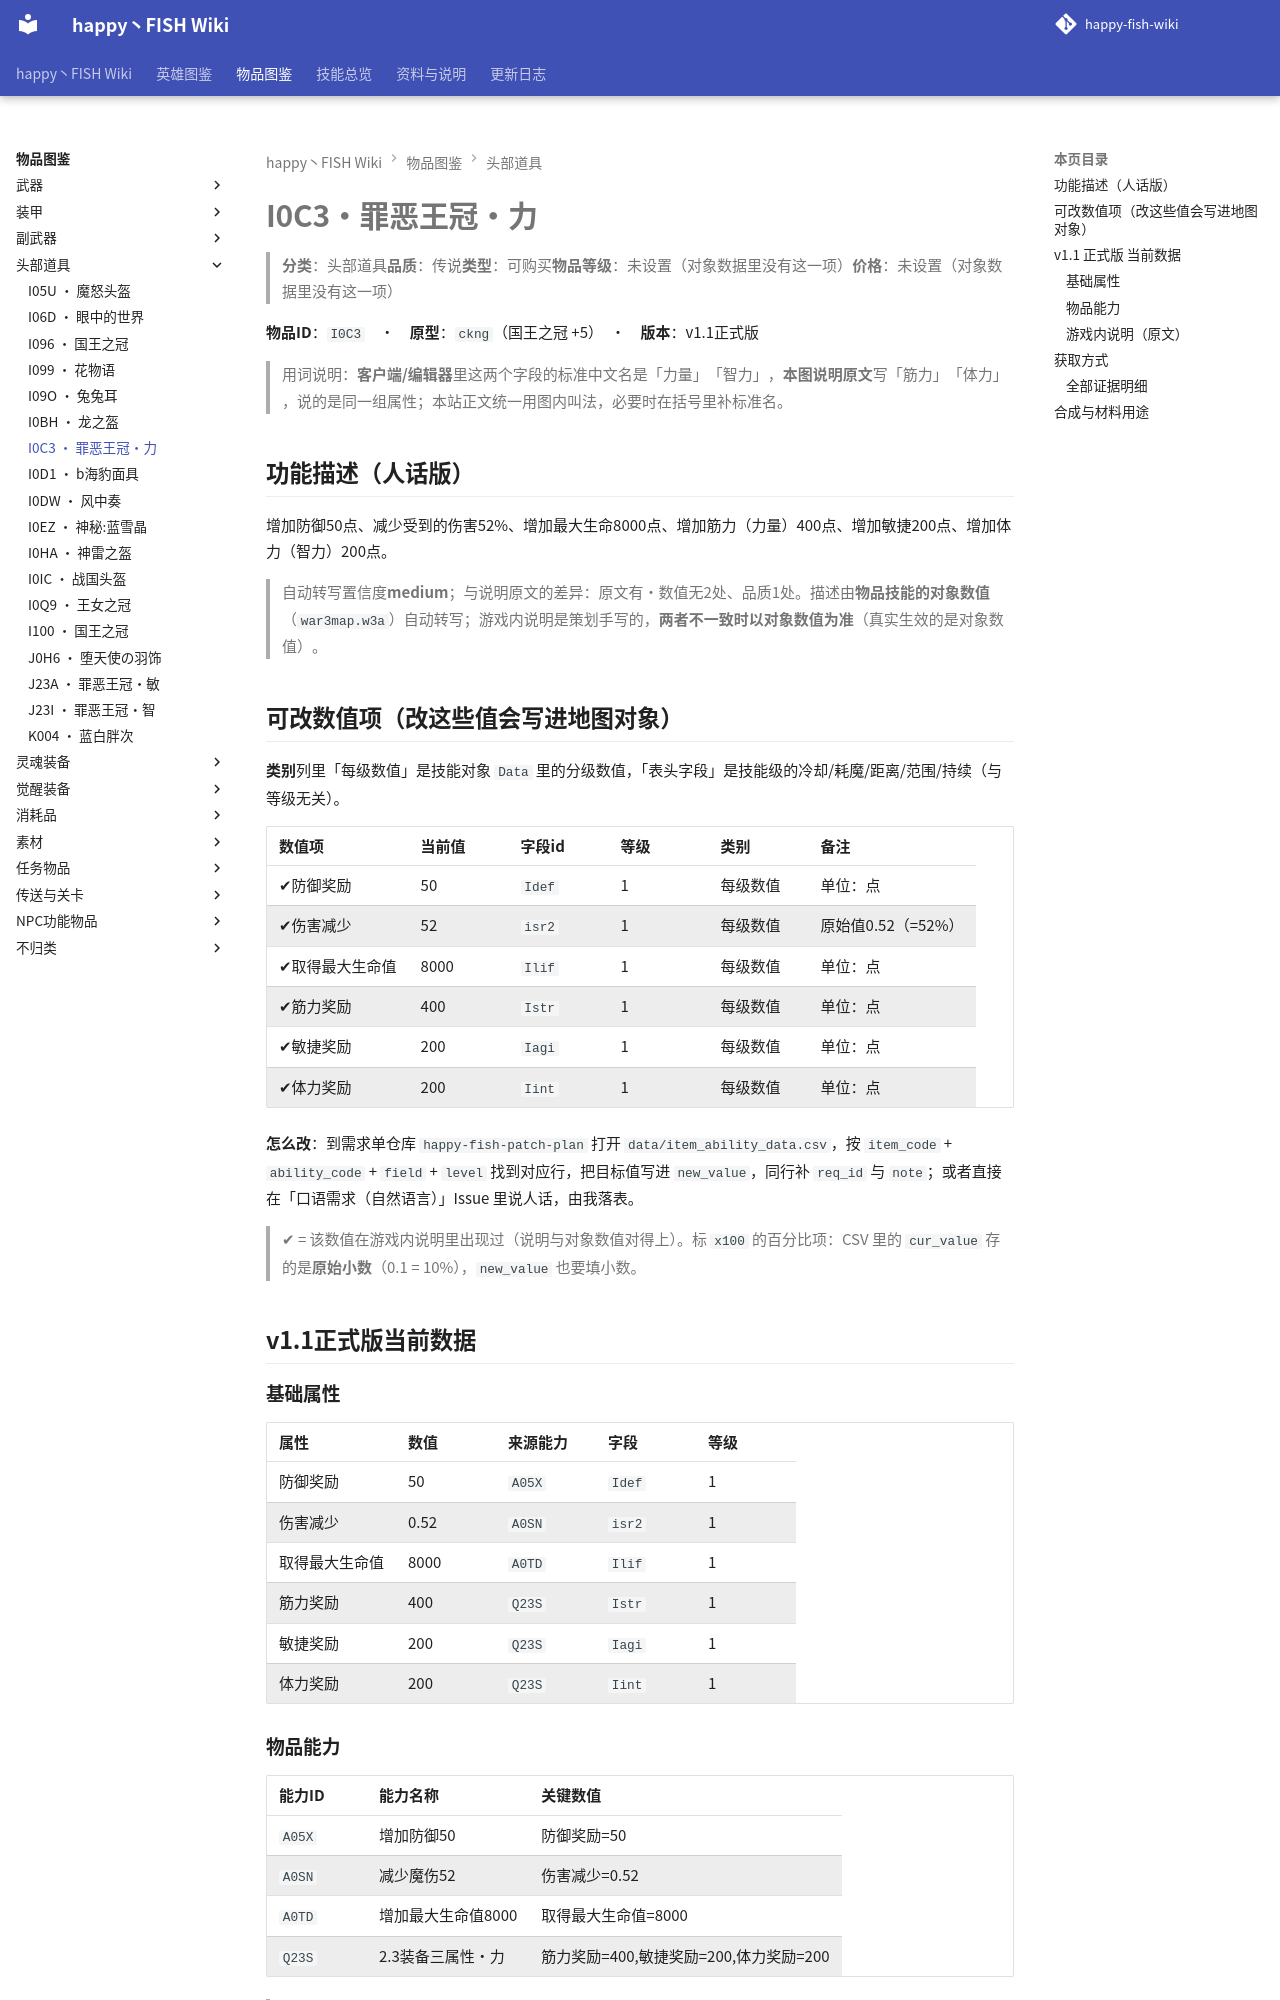

repository: slasher233/happy-fish-sao-wiki · page: items/头部道具/I0C3_罪恶王冠·力/index.html · generator: mkdocs

# I0C3 · 罪恶王冠·力

> **分类**：头部道具　**品质**：传说　**类型**：可购买　**物品等级**：未设置（对象数据里没有这一项）　**价格**：未设置（对象数据里没有这一项）

**物品 ID**：`I0C3`　·　**原型**：`ckng`（国王之冠 +5）　·　**版本**：v1.1 正式版

> 用词说明：**客户端/编辑器**里这两个字段的标准中文名是「力量」「智力」，**本图说明原文**写「筋力」「体力」，说的是同一组属性；本站正文统一用图内叫法，必要时在括号里补标准名。

## 功能描述（人话版）

增加防御 50 点、减少受到的伤害 52%、增加最大生命 8000 点、增加筋力（力量） 400 点、增加敏捷 200 点、增加体力（智力） 200 点。

> 自动转写置信度 **medium**；与说明原文的差异：原文有·数值无 2 处、品质 1 处。
> 描述由**物品技能的对象数值**（`war3map.w3a`）自动转写；游戏内说明是策划手写的，**两者不一致时以对象数值为准**（真实生效的是对象数值）。

## 可改数值项（改这些值会写进地图对象）

**类别**列里「每级数值」是技能对象 `Data` 里的分级数值，「表头字段」是技能级的冷却/耗魔/距离/范围/持续（与等级无关）。

| 数值项 | 当前值 | 字段 id | 等级 | 类别 | 备注 |
| --- | --- | --- | --- | --- | --- |
| ✔ 防御奖励 | 50 | `Idef` | 1 | 每级数值 | 单位：点 |
| ✔ 伤害减少 | 52 | `isr2` | 1 | 每级数值 | 原始值 0.52（= 52%） |
| ✔ 取得最大生命值 | 8000 | `Ilif` | 1 | 每级数值 | 单位：点 |
| ✔ 筋力奖励 | 400 | `Istr` | 1 | 每级数值 | 单位：点 |
| ✔ 敏捷奖励 | 200 | `Iagi` | 1 | 每级数值 | 单位：点 |
| ✔ 体力奖励 | 200 | `Iint` | 1 | 每级数值 | 单位：点 |


**怎么改**：到需求单仓库 `happy-fish-patch-plan` 打开 `data/item_ability_data.csv`，按 `item_code` + `ability_code` + `field` + `level` 找到对应行，把目标值写进 `new_value`，同行补 `req_id` 与 `note`；或者直接在「口语需求（自然语言）」Issue 里说人话，由我落表。

> ✔ = 该数值在游戏内说明里出现过（说明与对象数值对得上）。标 `x100` 的百分比项：CSV 里的 `cur_value` 存的是**原始小数**（0.1 = 10%），`new_value` 也要填小数。

## v1.1 正式版 当前数据

### 基础属性

| 属性 | 数值 | 来源能力 | 字段 | 等级 |
| --- | --- | --- | --- | --- |
| 防御奖励 | 50 | `A05X` | `Idef` | 1 |
| 伤害减少 | 0.52 | `A0SN` | `isr2` | 1 |
| 取得最大生命值 | 8000 | `A0TD` | `Ilif` | 1 |
| 筋力奖励 | 400 | `Q23S` | `Istr` | 1 |
| 敏捷奖励 | 200 | `Q23S` | `Iagi` | 1 |
| 体力奖励 | 200 | `Q23S` | `Iint` | 1 |

### 物品能力

| 能力 ID | 能力名称 | 关键数值 |
| --- | --- | --- |
| `A05X` | 增加防御50 | 防御奖励=50 |
| `A0SN` | 减少魔伤52 | 伤害减少=0.52 |
| `A0TD` | 增加最大生命值8000 | 取得最大生命值=8000 |
| `Q23S` | 2.3装备三属性·力 | 筋力奖励=400, 敏捷奖励=200, 体力奖励=200 |


> 对象数据没有给出这些能力的说明文字（`Ubertip` 为空），所以不列「能力说明」列。

### 游戏内说明（原文）

> 头部道具
>
> 筋力:400
> 敏捷:200
> 体力:200
> 生命值:8000
> 防御:50
> 魔法防御:52
> 罪恶王冠(提升桐人w系数,并没有啥卵用)
> 失落的圣诞(生命值低于20%时被普攻触发,自身无敌并回复体力*100生命值.间隔20秒)
> 品质:传说
>
> 夏日阳光阴霾笼罩,阵阵微风轻轻荡漾,两者重叠交错,那生存的证明,就任我尽情歌颂吧,皆为了无名之者!!

_（提示工具（Tip）与物品名相同，没有额外说明。）_

## 获取方式

- **能不能拿到**：可获得
- **怎么拿**：BOSS『nenp』掉落（权重100）
- **掉落 BOSS**：nenp

_（本节无内容：`item_sources.json` 里这件物品的来源没有记到具体 BOSS/宝箱/店，只有「可获得」这一条笼统记录；逐条证据见下方「全部证据明细」。）_

### 全部证据明细

**掉落（掉落表 / 权重表）**

| 来源单位 | 方式 | 概率 | 触发器行号（`war3map.j`） |
| --- | --- | --- | --- |
| `nenp` Lv??:雷米利亚(三皇) | RandomDist (Blizzard.j 权重表) | 100% | `21999` |
